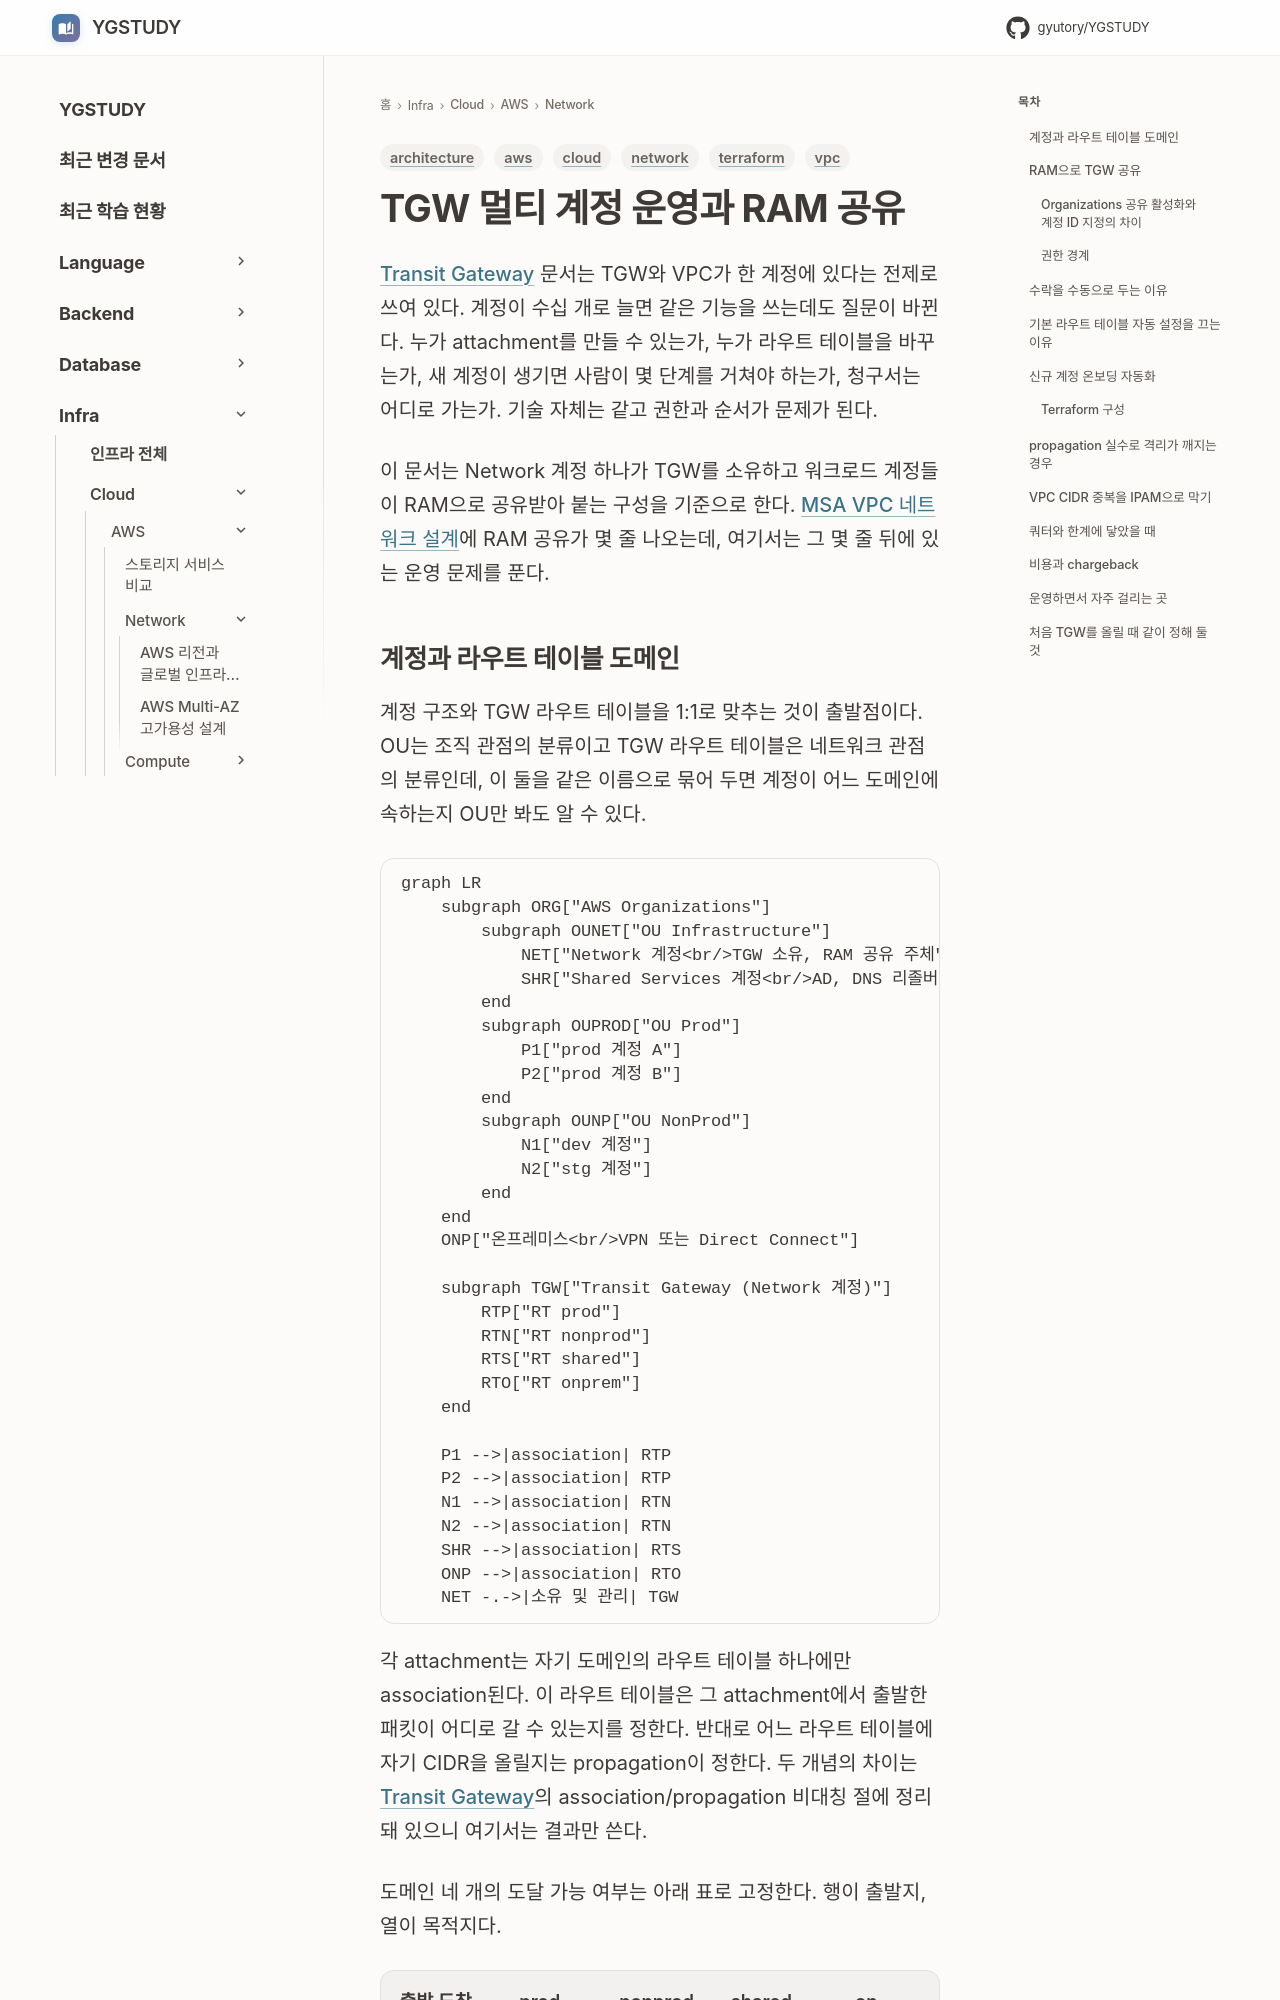

repository: GYUTORY/YGSTUDY · page: Cloud/AWS/Network/TGW_Multi_Account_RAM_Operations/index.html · generator: mkdocs

---
title: TGW 멀티 계정 운영과 RAM 공유
tags: [aws, network, vpc, cloud, terraform, architecture]
updated: 2026-11-25
---

# TGW 멀티 계정 운영과 RAM 공유

[Transit Gateway](Transit_Gateway.md) 문서는 TGW와 VPC가 한 계정에 있다는 전제로 쓰여 있다. 계정이 수십 개로 늘면 같은 기능을 쓰는데도 질문이 바뀐다. 누가 attachment를 만들 수 있는가, 누가 라우트 테이블을 바꾸는가, 새 계정이 생기면 사람이 몇 단계를 거쳐야 하는가, 청구서는 어디로 가는가. 기술 자체는 같고 권한과 순서가 문제가 된다.

이 문서는 Network 계정 하나가 TGW를 소유하고 워크로드 계정들이 RAM으로 공유받아 붙는 구성을 기준으로 한다. [MSA VPC 네트워크 설계](../../../Architecture/MSA/MSA_VPC_Network_Design.md)에 RAM 공유가 몇 줄 나오는데, 여기서는 그 몇 줄 뒤에 있는 운영 문제를 푼다.
